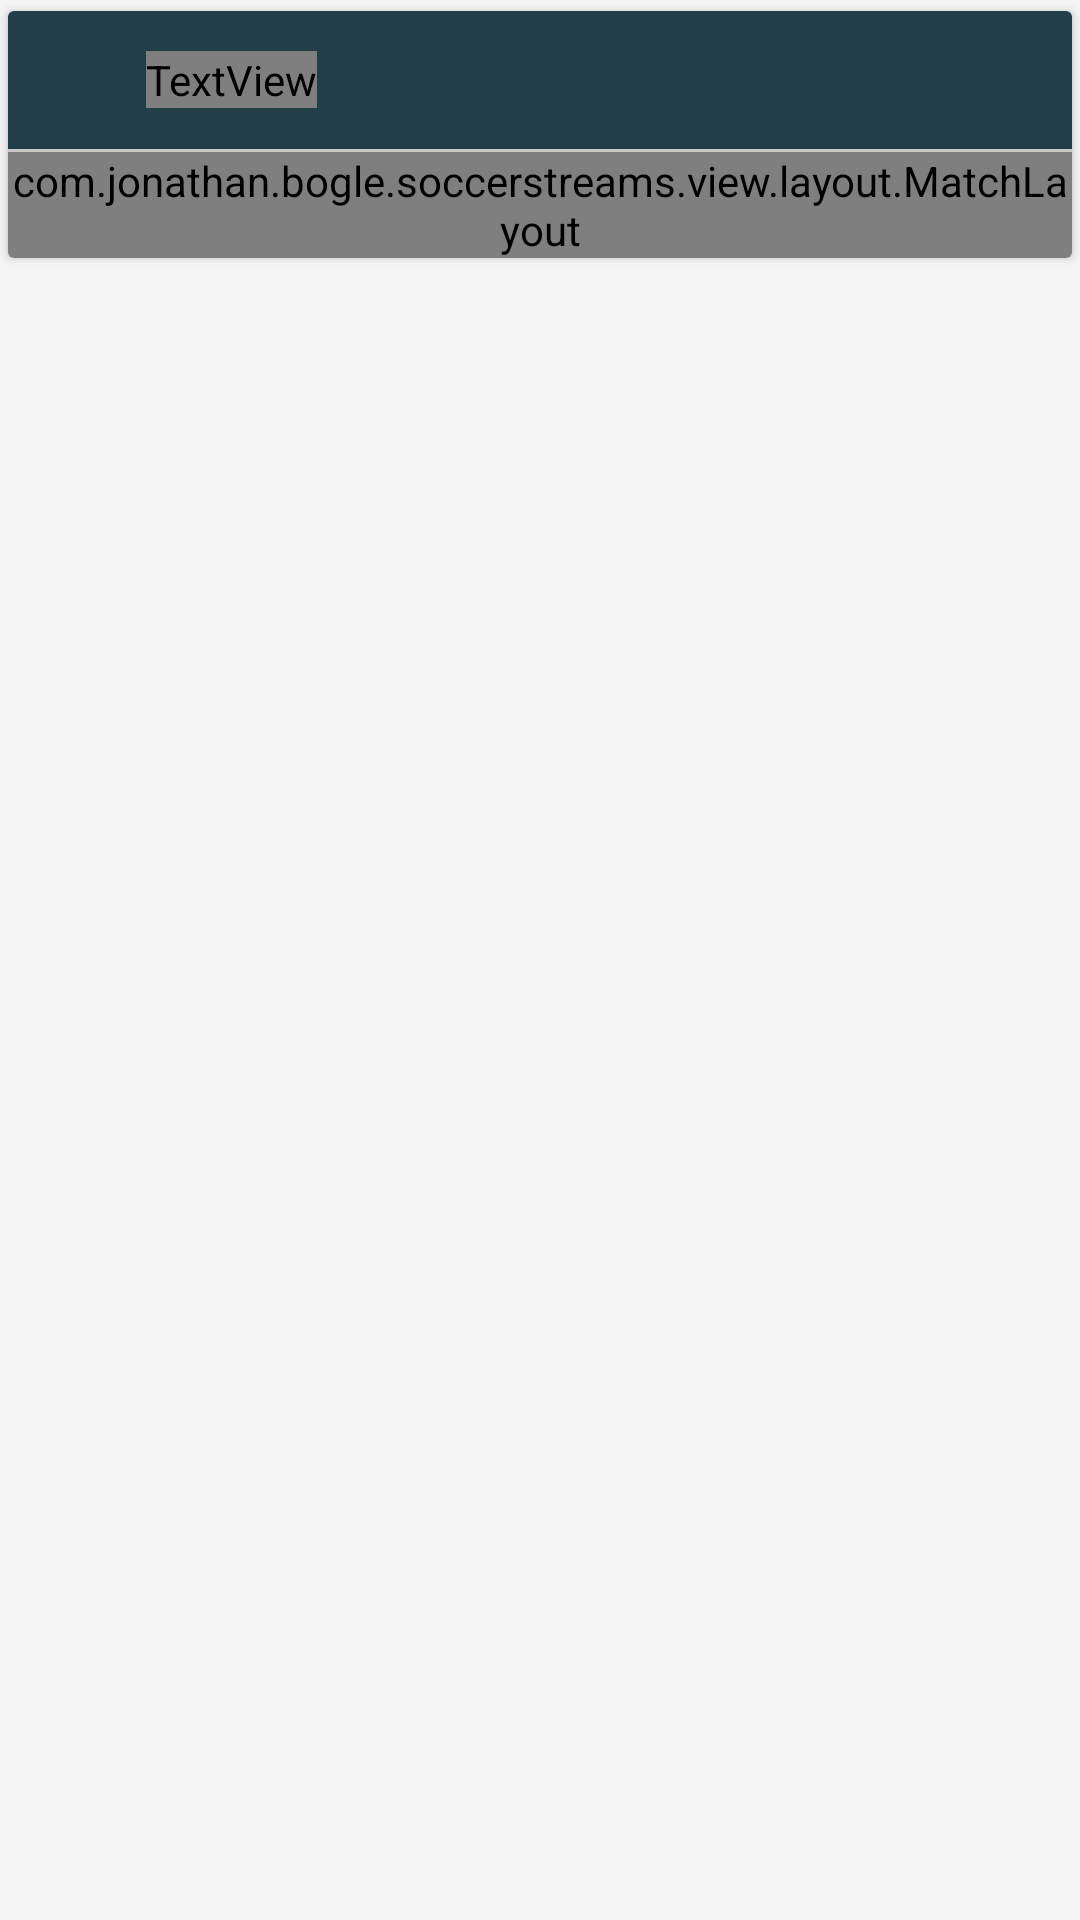

This screen was rendered from an Android layout file. Write that file and the resources it references.
<!-- AndroidManifest.xml: application theme AppTheme -->
<!-- res/layout/adapter_comp.xml -->
<?xml version="1.0" encoding="utf-8"?>
<FrameLayout
    xmlns:android="http://schemas.android.com/apk/res/android"
    xmlns:app="http://schemas.android.com/apk/res-auto"
    android:layout_width="match_parent"
    android:layout_height="wrap_content" >

    <android.support.v7.widget.CardView
        android:id="@+id/card"
        android:layout_width="match_parent"
        android:layout_height="wrap_content"
        app:cardUseCompatPadding="true" >

        <RelativeLayout
            android:layout_width="match_parent"
            android:layout_height="wrap_content" >

            <RelativeLayout
                android:id="@+id/top_card"
                android:layout_width="match_parent"
                android:layout_height="wrap_content"
                android:background="@color/colorPrimary">

                <ImageView
                    android:id="@+id/comp_src"
                    android:layout_width="30dp"
                    android:layout_height="30dp"
                    android:layout_alignParentLeft="true"
                    android:layout_alignParentStart="true"
                    android:layout_centerVertical="true"
                    android:layout_margin="8dp"/>

                <TextView
                    android:id="@+id/comp"
                    android:layout_width="wrap_content"
                    android:layout_height="wrap_content"
                    android:text="COMP"
                    style="@style/HeaderTextStyle"
                    android:layout_toRightOf="@+id/comp_src"
                    android:layout_toEndOf="@+id/comp_src"
                    android:layout_centerVertical="true" />

            </RelativeLayout>

            <View
                android:id="@+id/divider"
                android:layout_width="match_parent"
                android:layout_height="1dp"
                android:layout_below="@+id/top_card"
                android:background="@color/cardview_shadow_start_color" />

            <com.jonathan.bogle.soccerstreams.view.layout.MatchLayout
                android:id="@+id/comp_match_layout"
                android:layout_width="match_parent"
                android:layout_height="wrap_content"
                android:layout_below="@+id/divider" />

        </RelativeLayout>

    </android.support.v7.widget.CardView>

</FrameLayout>
<!-- resources referenced by this layout -->
<resources>
  <color name="colorPrimary">#DE00222E</color>
  <style name="HeaderTextStyle" parent="@android:style/TextAppearance">
          <item name="android:fontFamily">@string/font_family_medium</item>
          <item name="android:textColor">@color/colorAccent</item>
      </style>
  <style name="AppTheme" parent="Theme.AppCompat.Light.NoActionBar">
          <item name="colorPrimary">@color/colorPrimary</item>
          <item name="colorPrimaryDark">@color/colorPrimaryDark</item>
          <item name="colorAccent">@color/colorAccent</item>
          <item name="android:windowBackground">@color/windowBackground</item>
          <item name="android:textColorPrimary">@color/textDarkPrimary</item>
      </style>
  <color name="colorAccent">#B3994C</color>
  <color name="colorPrimaryDark">#00222E</color>
  <color name="windowBackground">#F5F5F5</color>
  <color name="textDarkPrimary">#DE000000</color>
</resources>
